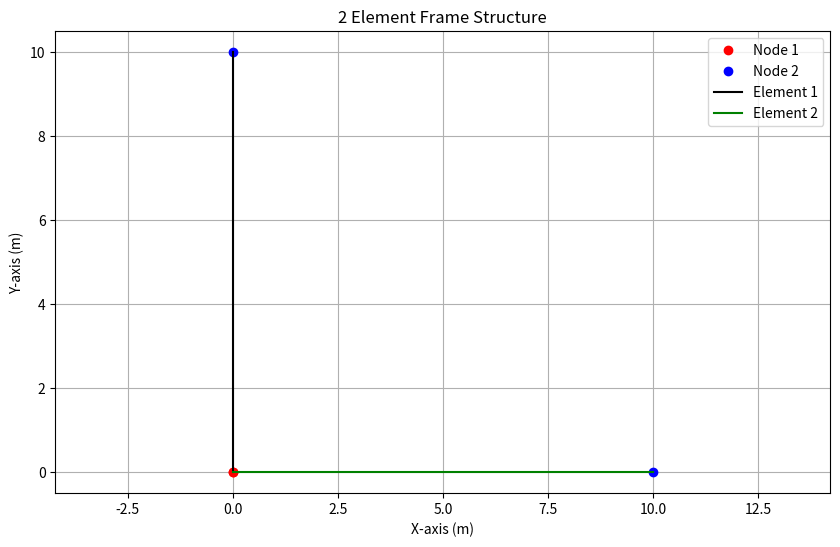

This figure's Python source:
import numpy as np
import matplotlib.pyplot as plt

# 2 Element Frame Analysis

# Function calculations
# Calculate the stiffness matrix for a frame element in LOCAL coordinates
def calc_local_coordinates_element_stiffness_matrix(youngs_modulus, area, second_moment_of_area, length):
    constant = (youngs_modulus * second_moment_of_area) / length ** 3
    beta = area * length ** 2 / second_moment_of_area
    array = np.array([[beta, 0, 0, -beta, 0, 0],
                      [0, 12, 6 * length, 0, -12, 6 * length],
                      [0, 6 * length, 4 * length ** 2, 0, -6 * length, 2 * length ** 2],
                      [-beta, 0, 0, beta, 0, 0],
                      [0, -12, -6 * length, 0, 12, -6 * length],
                      [0, 6 * length, 2 * length ** 2, 0, -6 * length, 4 * length ** 2]])
    local_stiffness = constant * array
    return local_stiffness

# Calculate the stiffness matrix for a frame element in GLOBAL coordinates
def calc_global_coordinates_element_stiffness_matrix(local_stiffness, angle):
    angle_rad = np.radians(angle)
    c = np.cos(angle_rad)
    s = np.sin(angle_rad)
    transformation_matrix = np.array([[c, s, 0, 0, 0, 0],
                                       [-s, c, 0, 0, 0, 0],
                                       [0, 0, 1, 0, 0, 0],
                                       [0, 0, 0, c, s, 0],
                                       [0, 0, 0, -s, c, 0],
                                       [0, 0, 0, 0, 0, 1]])
    global_stiffness = np.transpose(transformation_matrix) @ local_stiffness @ transformation_matrix

    # If a value is significantly smaller than 1e-10, set it to zero (CHECK THIS)
    global_stiffness[np.abs(global_stiffness) < 1e-9] = 0
    transformation_matrix[np.abs(transformation_matrix) < 1e-9] = 0

    # If a value is zero, set it to absolute zero (CHECK THIS)
    global_stiffness[np.isclose(global_stiffness, 0)] = 0
    transformation_matrix[np.isclose(transformation_matrix, 0)] = 0

    return global_stiffness, transformation_matrix

# Calculate the global stifness matrix in the entire structure
def calc_global_stiffness_matrix(assembly_matrix, global_stiffness):
    return assembly_matrix @ global_stiffness @ np.transpose(assembly_matrix)

# Calculate the total stiffness matrix for a structure with THREE elements
def calc_total_global_stiffness_matrix(global_stiffness_matrix_1, global_stiffness_matrix_2):
    return global_stiffness_matrix_1 + global_stiffness_matrix_2

# Calculate the OVERALL structural deflections
def calc_structural_deflections(total_stiffness_global_coordinates, global_forcing_vector):
    return np.linalg.solve(total_stiffness_global_coordinates, global_forcing_vector)

# Calculate the element deflections in GLOBAL coordinates
def calc_global_element_structural_deflections(total_structural_deflections, assembly_matrix):
    return np.transpose(assembly_matrix) @ total_structural_deflections

# Calculate the element deflections in LOCAL coordinates
def calc_local_element_structural_deflections(global_structural_deflections, transformation_matrix):
    return transformation_matrix @ global_structural_deflections

# Calculate the element nodal forces in LOCAL coordinates
def calc_local_element_nodal_forces(local_stiffness, local_structural_deflections):
    return local_stiffness @ local_structural_deflections

# Calculate the element nodal forces in GLOBAL coordinates
def calc_global_element_nodal_forces(global_stiffness, global_structural_deflections):
    return global_stiffness @ global_structural_deflections

""" IF THERE IS A UDL: """

def build_UDL_global_forcing_vector(w_bar, L, assembly_matrix, transformation_matrix):
    equivalent_forcing_element_coordinates = np.array([0,
                                                    w_bar * L / 2,
                                                    w_bar * L ** 2 / 12,
                                                    0,
                                                    w_bar * L / 2,
                                                    -w_bar * L ** 2 / 12])
    big_F = np.transpose(transformation_matrix) @ equivalent_forcing_element_coordinates
    UDL_global_forcing_vector = big_F @ assembly_matrix
    return UDL_global_forcing_vector

""" IF THERE IS A PDL: """

def build_PDL_global_forcing_vector(P, L, assembly_matrix, transformation_matrix):
    equivalent_forcing_element_coordinates = np.array([0,
                                                    P / 2,
                                                    P * L / 8,
                                                    0,
                                                    P / 2,
                                                    -P * L / 8])
    big_F = np.transpose(transformation_matrix) @ equivalent_forcing_element_coordinates
    PDL_global_forcing_vector = big_F @ assembly_matrix
    return PDL_global_forcing_vector


# ___________________________________________________________________________________________________

# Element information

# Element 1
length_1 = 10 # m
second_moment_of_area_1 = 5e-4 # m^4
area_1 = 1e-5 # m^2
youngs_modulus_1 = 200e9 # Pa
assembly_matrix_1 = np.array([[0, 0, 0, 1, 0, 0],
                              [0, 0, 0, 0, 0, 1],
                              [0, 0, 0, 0, 0, 0]]) # Generated manually
angle_1 = 270
element_1_node_1_location = np.array([0, 0])  # Node 1 location in global coordinates
element_1_node_2_location = np.array([0, length_1])  # Node 2 location in global coordinates

# Element 2 (same properties as Element 1)
length_2 = 10 # m
second_moment_of_area_2 = 5e-4 # m^4
area_2 = 1e-5 # m^2
youngs_modulus_2 = 200e9 # Pa
assembly_matrix_2 = np.array([[1, 0, 0, 0, 0, 0],
                              [0, 0, 1, 0, 0, 0],   
                              [0, 0, 0, 0, 0, 1]]) # Generated manually
angle_2 = 0
element_2_node_1_location = np.array([0, 0])  # Node 1 location in global coordinates
element_2_node_2_location = np.array([length_2, 0])  # Node 2 location in global coordinates

""" UDL AND PDL INFORMATION """

# Global forcing vector NORMAL
normal_global_forcing_vector = np.array([0, 140000, 0])  # Nodal forces

# # Uniformly Distributed Load (UDL)
# w_bar = -10000  # The uniform distributed load (UDL) in N/m
# L_UDL = 4.5  # Length of the bar it is acting on

# global_forcing_vector_UDL = build_UDL_global_forcing_vector(w_bar, L_UDL, assembly_matrix_2, transformation_matrix_2)

# # Point Distributed Load (PDL)
# P = 20000  # The point distributed load (PDL) in N
# global_forcing_vector_PDL = build_PDL_global_forcing_vector(P, length_2, assembly_matrix_2, transformation_matrix_2)

# global_forcing_vector = normal_global_forcing_vector + global_forcing_vector_UDL + global_forcing_vector_PDL

global_forcing_vector = normal_global_forcing_vector  # Use only the normal forces for this example

# ___________________________________________________________________________________________________

# Perform calculations
local_stiffness_1 = calc_local_coordinates_element_stiffness_matrix(youngs_modulus_1, area_1, second_moment_of_area_1, length_1)
local_stiffness_2 = calc_local_coordinates_element_stiffness_matrix(youngs_modulus_2, area_2, second_moment_of_area_2, length_2)

global_stiffness_1, transformation_matrix_1 = calc_global_coordinates_element_stiffness_matrix(local_stiffness_1, angle_1)
global_stiffness_2, transformation_matrix_2 = calc_global_coordinates_element_stiffness_matrix(local_stiffness_2, angle_2)

global_stiffness_matrix_1 = calc_global_stiffness_matrix(assembly_matrix_1, global_stiffness_1)
global_stiffness_matrix_2 = calc_global_stiffness_matrix(assembly_matrix_2, global_stiffness_2)

total_global_stiffness_matrix = calc_total_global_stiffness_matrix(global_stiffness_matrix_1, global_stiffness_matrix_2)

total_structural_deflections = calc_structural_deflections(total_global_stiffness_matrix, global_forcing_vector)

global_structural_deflections_1 = calc_global_element_structural_deflections(total_structural_deflections, assembly_matrix_1)
global_structural_deflections_2 = calc_global_element_structural_deflections(total_structural_deflections, assembly_matrix_2)

local_structural_deflections_1 = calc_local_element_structural_deflections(global_structural_deflections_1, transformation_matrix_1)
local_structural_deflections_2 = calc_local_element_structural_deflections(global_structural_deflections_2, transformation_matrix_2)

element_nodal_forces_local_1 = calc_local_element_nodal_forces(local_stiffness_1, local_structural_deflections_1)
element_nodal_forces_local_2 = calc_local_element_nodal_forces(local_stiffness_2, local_structural_deflections_2)

element_nodal_forces_global_1 = calc_global_element_nodal_forces(global_stiffness_1, global_structural_deflections_1)
element_nodal_forces_global_2 = calc_global_element_nodal_forces(global_stiffness_2, global_structural_deflections_2)

# ___________________________________________________________________________________________________

print(element_nodal_forces_global_1)

# ___________________________________________________________________________________________________

# Plot the structure
plt.figure(figsize=(10, 6))
plt.plot([element_1_node_1_location[0], element_2_node_1_location[0]], 
         [element_1_node_1_location[1], element_2_node_1_location[1]], 'ro', label='Node 1')
plt.plot([element_1_node_2_location[0], element_2_node_2_location[0]], 
         [element_1_node_2_location[1], element_2_node_2_location[1]], 'bo', label='Node 2')
plt.plot([element_1_node_1_location[0], element_1_node_2_location[0]], 
         [element_1_node_1_location[1], element_1_node_2_location[1]], 'k-', label='Element 1')
plt.plot([element_2_node_1_location[0], element_2_node_2_location[0]], 
         [element_2_node_1_location[1], element_2_node_2_location[1]], 'g-', label='Element 2')
plt.title('2 Element Frame Structure')
plt.xlabel('X-axis (m)')
plt.ylabel('Y-axis (m)')
plt.legend()
plt.grid()
plt.axis('equal')

# Plot the deflected shape


plt.show()
# ___________________________________________________________________________________________________
